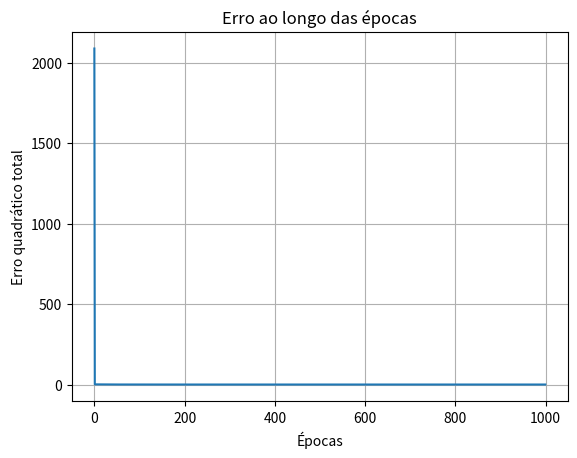

Recreate this plot in Python.
import random
import matplotlib.pyplot as plt

# Gera os dados de treino
train_data = [(x1, x2, x1 + x2) for x1 in range(50) for x2 in range(50)]

# Inicializa pesos e bias
w1 = random.uniform(-1, 1)
w2 = random.uniform(-1, 1)
b = 0.0

learning_rate = 0.0001
epochs = 1000
errors = []

# Treinamento
for epoch in range(epochs):
    total_error = 0
    for x1, x2, y_true in train_data:
        # Forward
        y_pred = w1 * x1 + w2 * x2 + b

        # Erro
        error = y_true - y_pred
        total_error += error ** 2

        # Gradientes
        dw1 = -2 * x1 * error
        dw2 = -2 * x2 * error
        db = -2 * error

        # Atualiza os parâmetros
        w1 -= learning_rate * dw1
        w2 -= learning_rate * dw2
        b  -= learning_rate * db

    errors.append(total_error)

# Resultados finais
print(f"w1: {w1:.4f}, w2: {w2:.4f}, b: {b:.4f}")
print(f"Previsão de 20 + 30 = {w1 * 20 + w2 * 30 + b:.2f}")

# Plot do erro
plt.plot(errors)
plt.title("Erro ao longo das épocas")
plt.xlabel("Épocas")
plt.ylabel("Erro quadrático total")
plt.grid(True)
plt.show()
